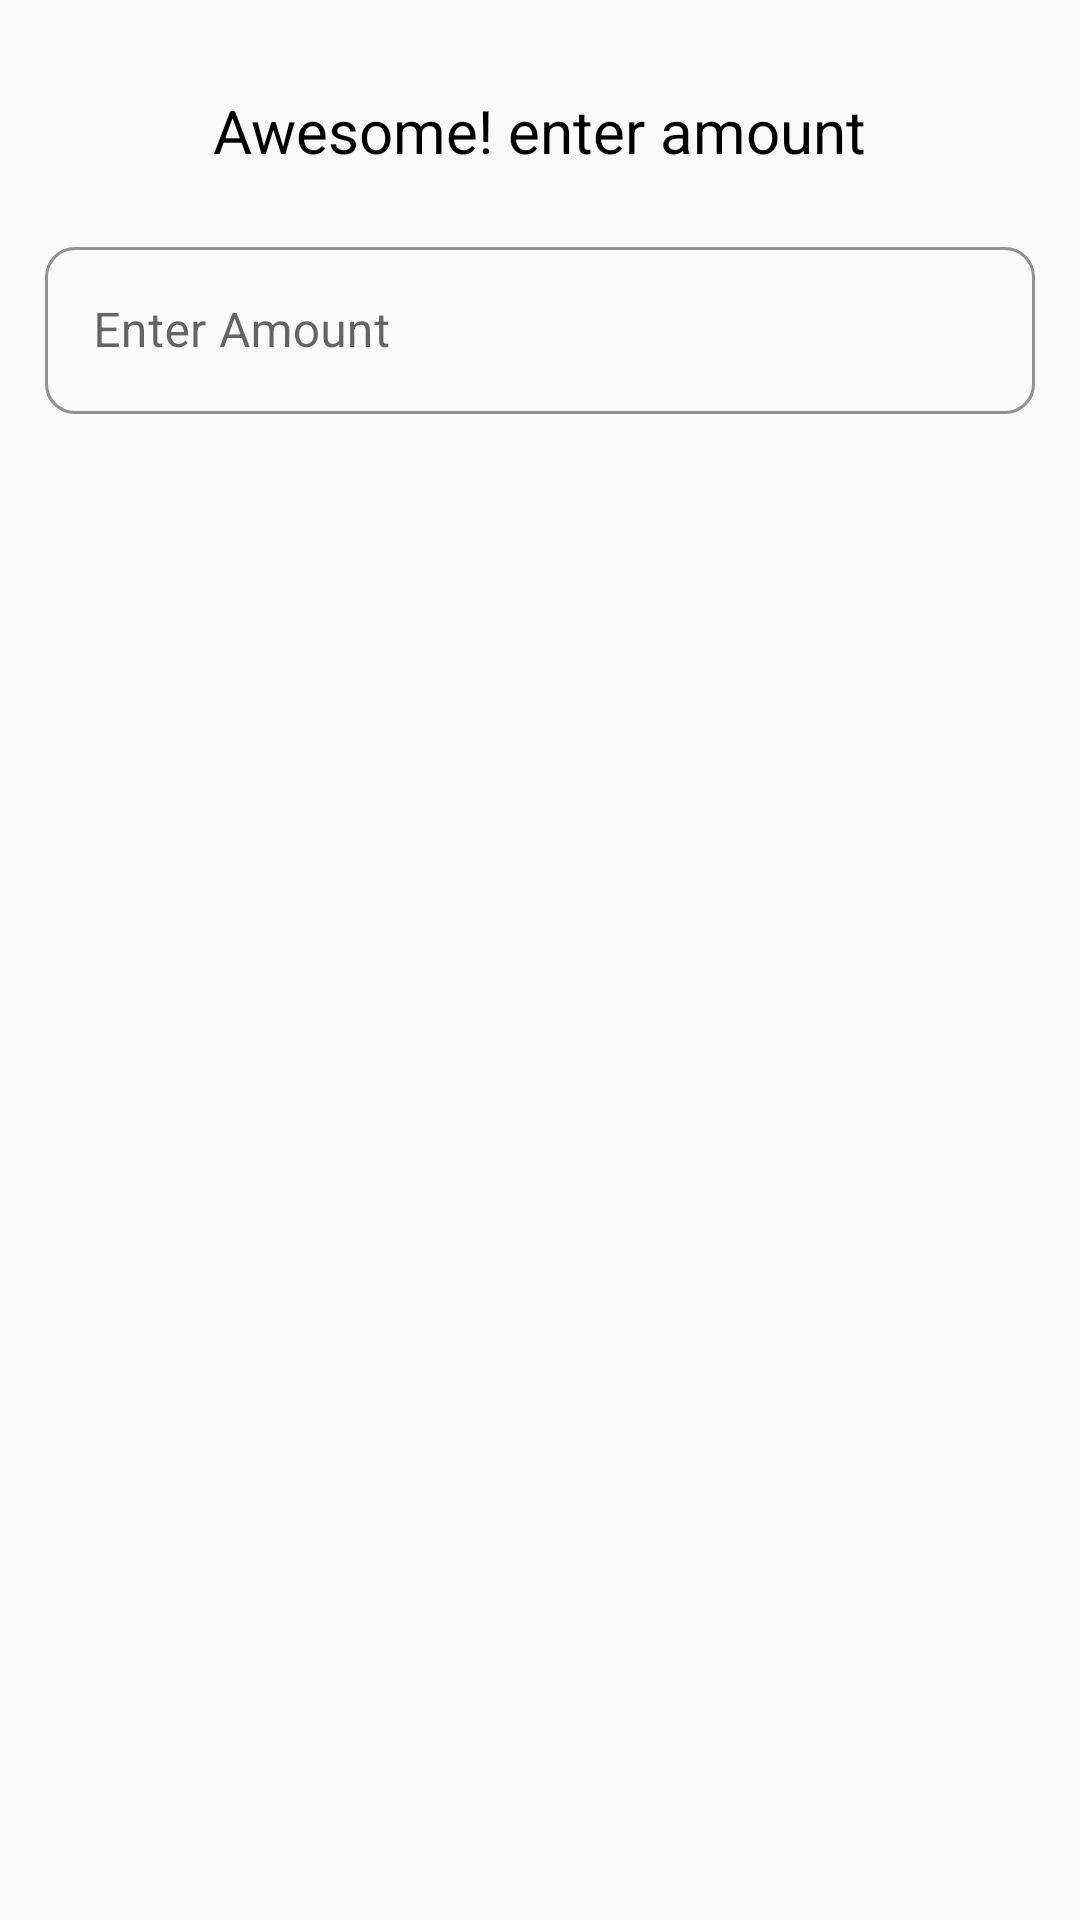

Layout XML and referenced resources for this Android screen:
<!-- AndroidManifest.xml: application theme Theme.Kumbara -->
<!-- res/layout/alertdepositlayout.xml -->
<?xml version="1.0" encoding="utf-8"?>
<androidx.constraintlayout.widget.ConstraintLayout xmlns:android="http://schemas.android.com/apk/res/android"
    xmlns:app="http://schemas.android.com/apk/res-auto"
    xmlns:tools="http://schemas.android.com/tools"
    android:layout_width="match_parent"
    android:layout_height="wrap_content"
    android:layout_gravity="center|top"
    android:padding="10dp">

    <LinearLayout
        android:layout_width="match_parent"
        android:layout_height="match_parent"
        android:orientation="vertical"
        app:layout_constraintBottom_toBottomOf="parent"
        app:layout_constraintEnd_toEndOf="parent"
        app:layout_constraintStart_toStartOf="parent"
        app:layout_constraintTop_toTopOf="parent">

        <TextView
            android:id="@+id/textView5"
            android:layout_width="wrap_content"
            android:layout_height="wrap_content"
            android:layout_gravity="center"
            android:layout_marginTop="20dp"
            android:layout_marginBottom="20dp"
            android:text="@string/awesome_enter_amount"
            android:textColor="@color/black"
            android:textSize="20sp" />

        <com.google.android.material.textfield.TextInputLayout
            android:id="@+id/textInputEditText9"
            style="@style/Widget.MaterialComponents.TextInputLayout.OutlinedBox"

            android:layout_width="330dp"
            android:layout_height="96dp"
            android:layout_gravity="center"
            android:hint="@string/enter_amount"
            app:boxCornerRadiusBottomEnd="10dp"
            app:boxCornerRadiusBottomStart="10dp"
            app:boxCornerRadiusTopEnd="10dp"
            app:boxCornerRadiusTopStart="10dp"
            app:boxStrokeColor="#00868b"
            app:endIconMode="clear_text"
            app:startIconDrawable="@drawable/money_bag">

            <com.google.android.material.textfield.TextInputEditText
                android:id="@+id/enteramount"
                android:layout_width="match_parent"
                android:layout_height="wrap_content"
                android:layout_marginBottom="10dp"
                android:inputType="number" />
        </com.google.android.material.textfield.TextInputLayout>
    </LinearLayout>

</androidx.constraintlayout.widget.ConstraintLayout>
<!-- resources referenced by this layout -->
<resources>
  <color name="black">#FF000000</color>
  <string name="awesome_enter_amount">Awesome! enter amount</string>
  <string name="enter_amount">Enter Amount</string>
  <style name="Theme.Kumbara" parent="Theme.MaterialComponents.DayNight.NoActionBar.Bridge">
          
          <item name="colorPrimary">@color/purple_500</item>
          <item name="colorPrimaryVariant">@color/purple_700</item>
          <item name="colorOnPrimary">@color/white</item>
          
          <item name="colorSecondary">@color/teal_200</item>
          <item name="colorSecondaryVariant">@color/teal_700</item>
          <item name="colorOnSecondary">@color/black</item>
          
          <item name="android:statusBarColor">#dcdcdc</item>
          
  
      </style>
  <color name="purple_500">#FF6200EE</color>
  <color name="purple_700">#FF3700B3</color>
  <color name="white">#FFFFFFFF</color>
  <color name="teal_200">#FF03DAC5</color>
  <color name="teal_700">#FF018786</color>
</resources>
